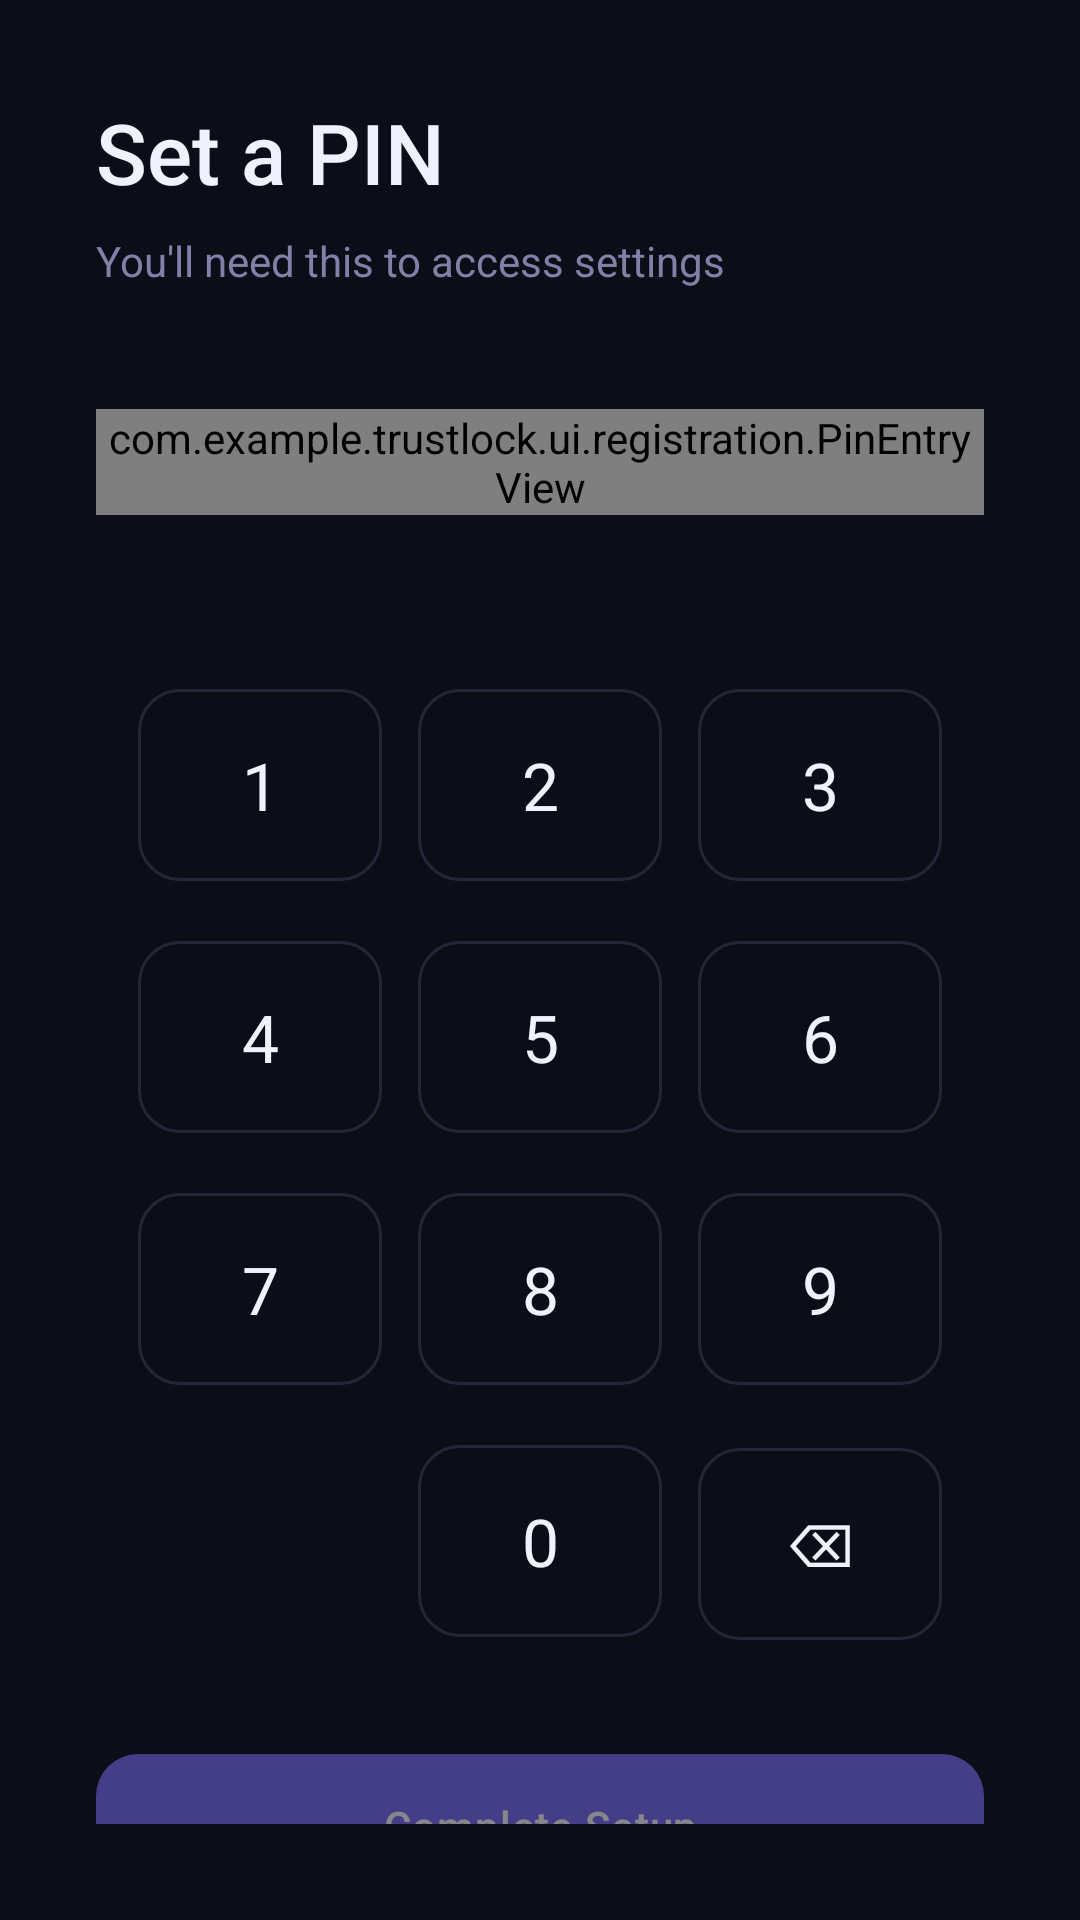

Layout XML and referenced resources for this Android screen:
<!-- AndroidManifest.xml: application theme Theme.TrustLock -->
<!-- res/layout/fragment_step3.xml -->
<?xml version="1.0" encoding="utf-8"?>
<LinearLayout
    xmlns:android="http://schemas.android.com/apk/res/android"
    android:layout_width="match_parent"
    android:layout_height="match_parent"
    android:orientation="vertical"
    android:background="@color/background"
    android:padding="32dp">

    <TextView
        android:layout_width="wrap_content"
        android:layout_height="wrap_content"
        android:text="Set a PIN"
        android:textColor="@color/text_primary"
        android:textSize="28sp"
        android:fontFamily="sans-serif-medium" />

    <TextView
        android:layout_width="wrap_content"
        android:layout_height="wrap_content"
        android:layout_marginTop="8dp"
        android:layout_marginBottom="40dp"
        android:text="You'll need this to access settings"
        android:textColor="@color/text_secondary"
        android:textSize="14sp" />

    
    <com.example.trustlock.ui.registration.PinEntryView
        android:id="@+id/pinEntryView"
        android:layout_width="wrap_content"
        android:layout_height="wrap_content"
        android:layout_gravity="center_horizontal"
        android:layout_marginBottom="48dp" />

    
    <GridLayout
        android:id="@+id/numpad"
        android:layout_width="280dp"
        android:layout_height="wrap_content"
        android:layout_gravity="center_horizontal"
        android:columnCount="3"
        android:rowCount="4">

        
        <com.google.android.material.button.MaterialButton
            android:id="@+id/btn1"
            style="@style/ScreenPact.Button.Secondary"
            android:layout_width="0dp"
            android:layout_height="72dp"
            android:layout_columnWeight="1"
            android:layout_margin="6dp"
            android:text="1"
            android:textSize="22sp" />
        <com.google.android.material.button.MaterialButton
            android:id="@+id/btn2"
            style="@style/ScreenPact.Button.Secondary"
            android:layout_width="0dp"
            android:layout_height="72dp"
            android:layout_columnWeight="1"
            android:layout_margin="6dp"
            android:text="2"
            android:textSize="22sp" />
        <com.google.android.material.button.MaterialButton
            android:id="@+id/btn3"
            style="@style/ScreenPact.Button.Secondary"
            android:layout_width="0dp"
            android:layout_height="72dp"
            android:layout_columnWeight="1"
            android:layout_margin="6dp"
            android:text="3"
            android:textSize="22sp" />

        
        <com.google.android.material.button.MaterialButton
            android:id="@+id/btn4"
            style="@style/ScreenPact.Button.Secondary"
            android:layout_width="0dp"
            android:layout_height="72dp"
            android:layout_columnWeight="1"
            android:layout_margin="6dp"
            android:text="4"
            android:textSize="22sp" />
        <com.google.android.material.button.MaterialButton
            android:id="@+id/btn5"
            style="@style/ScreenPact.Button.Secondary"
            android:layout_width="0dp"
            android:layout_height="72dp"
            android:layout_columnWeight="1"
            android:layout_margin="6dp"
            android:text="5"
            android:textSize="22sp" />
        <com.google.android.material.button.MaterialButton
            android:id="@+id/btn6"
            style="@style/ScreenPact.Button.Secondary"
            android:layout_width="0dp"
            android:layout_height="72dp"
            android:layout_columnWeight="1"
            android:layout_margin="6dp"
            android:text="6"
            android:textSize="22sp" />

        
        <com.google.android.material.button.MaterialButton
            android:id="@+id/btn7"
            style="@style/ScreenPact.Button.Secondary"
            android:layout_width="0dp"
            android:layout_height="72dp"
            android:layout_columnWeight="1"
            android:layout_margin="6dp"
            android:text="7"
            android:textSize="22sp" />
        <com.google.android.material.button.MaterialButton
            android:id="@+id/btn8"
            style="@style/ScreenPact.Button.Secondary"
            android:layout_width="0dp"
            android:layout_height="72dp"
            android:layout_columnWeight="1"
            android:layout_margin="6dp"
            android:text="8"
            android:textSize="22sp" />
        <com.google.android.material.button.MaterialButton
            android:id="@+id/btn9"
            style="@style/ScreenPact.Button.Secondary"
            android:layout_width="0dp"
            android:layout_height="72dp"
            android:layout_columnWeight="1"
            android:layout_margin="6dp"
            android:text="9"
            android:textSize="22sp" />

        
        <Space
            android:layout_width="0dp"
            android:layout_height="72dp"
            android:layout_columnWeight="1"
            android:layout_margin="6dp" />
        <com.google.android.material.button.MaterialButton
            android:id="@+id/btn0"
            style="@style/ScreenPact.Button.Secondary"
            android:layout_width="0dp"
            android:layout_height="72dp"
            android:layout_columnWeight="1"
            android:layout_margin="6dp"
            android:text="0"
            android:textSize="22sp" />
        <com.google.android.material.button.MaterialButton
            android:id="@+id/btnDelete"
            style="@style/ScreenPact.Button.Secondary"
            android:layout_width="0dp"
            android:layout_height="72dp"
            android:layout_columnWeight="1"
            android:layout_margin="6dp"
            android:text="⌫"
            android:textSize="20sp" />

    </GridLayout>

    <com.google.android.material.button.MaterialButton
        android:id="@+id/btnCompleteSetup"
        style="@style/ScreenPact.Button.Primary"
        android:layout_width="match_parent"
        android:layout_height="56dp"
        android:layout_marginTop="24dp"
        android:text="Complete Setup"
        android:enabled="false"
        android:alpha="0.5" />

    <com.google.android.material.button.MaterialButton
        android:id="@+id/btnBack"
        style="@style/ScreenPact.Button.Secondary"
        android:layout_width="match_parent"
        android:layout_height="56dp"
        android:layout_marginTop="12dp"
        android:text="Back" />

</LinearLayout>
<!-- resources referenced by this layout -->
<resources>
  <color name="background">#0D0D17</color>
  <color name="text_primary">#F0F0FF</color>
  <color name="text_secondary">#8080A8</color>
  <style name="ScreenPact.Button.Primary" parent="Widget.Material3.Button">
          <item name="backgroundTint">@color/purple_primary</item>
          <item name="android:textColor">@color/white</item>
          <item name="cornerRadius">14dp</item>
          <item name="android:fontFamily">sans-serif-medium</item>
          <item name="android:letterSpacing">0.02</item>
      </style>
  <style name="ScreenPact.Button.Secondary" parent="Widget.Material3.Button.OutlinedButton">
          <item name="strokeColor">@color/outline</item>
          <item name="strokeWidth">1dp</item>
          <item name="android:textColor">@color/text_primary</item>
          <item name="cornerRadius">14dp</item>
          <item name="android:fontFamily">sans-serif</item>
      </style>
  <style name="Theme.TrustLock" parent="Base.Theme.TrustLock" />
  <color name="purple_primary">#7C6EFA</color>
  <color name="white">#FFFFFFFF</color>
  <color name="outline">#252538</color>
  <style name="Base.Theme.TrustLock" parent="Theme.Material3.DayNight.NoActionBar">
          <item name="colorPrimary">@color/purple_primary</item>
          <item name="colorPrimaryVariant">@color/purple_variant</item>
          <item name="colorOnPrimary">@color/white</item>
          <item name="colorSecondary">@color/purple_light</item>
          <item name="colorOnSecondary">@color/white</item>
          <item name="android:colorBackground">@color/background</item>
          <item name="colorSurface">@color/surface</item>
          <item name="colorOnSurface">@color/text_primary</item>
          <item name="android:textColor">@color/text_primary</item>
          <item name="android:windowBackground">@color/background</item>
          <item name="android:statusBarColor">@color/background</item>
          <item name="android:navigationBarColor">@color/background</item>
          <item name="android:windowAnimationStyle">@style/WindowAnimation</item>
      </style>
  <color name="purple_variant">#5A52D5</color>
  <color name="purple_light">#A89EFC</color>
  <color name="surface">#14141F</color>
  <style name="WindowAnimation" parent="@android:style/Animation.Activity">
          <item name="android:activityOpenEnterAnimation">@anim/fade_in</item>
          <item name="android:activityOpenExitAnimation">@anim/fade_out</item>
          <item name="android:activityCloseEnterAnimation">@anim/fade_in</item>
          <item name="android:activityCloseExitAnimation">@anim/fade_out</item>
      </style>
</resources>
